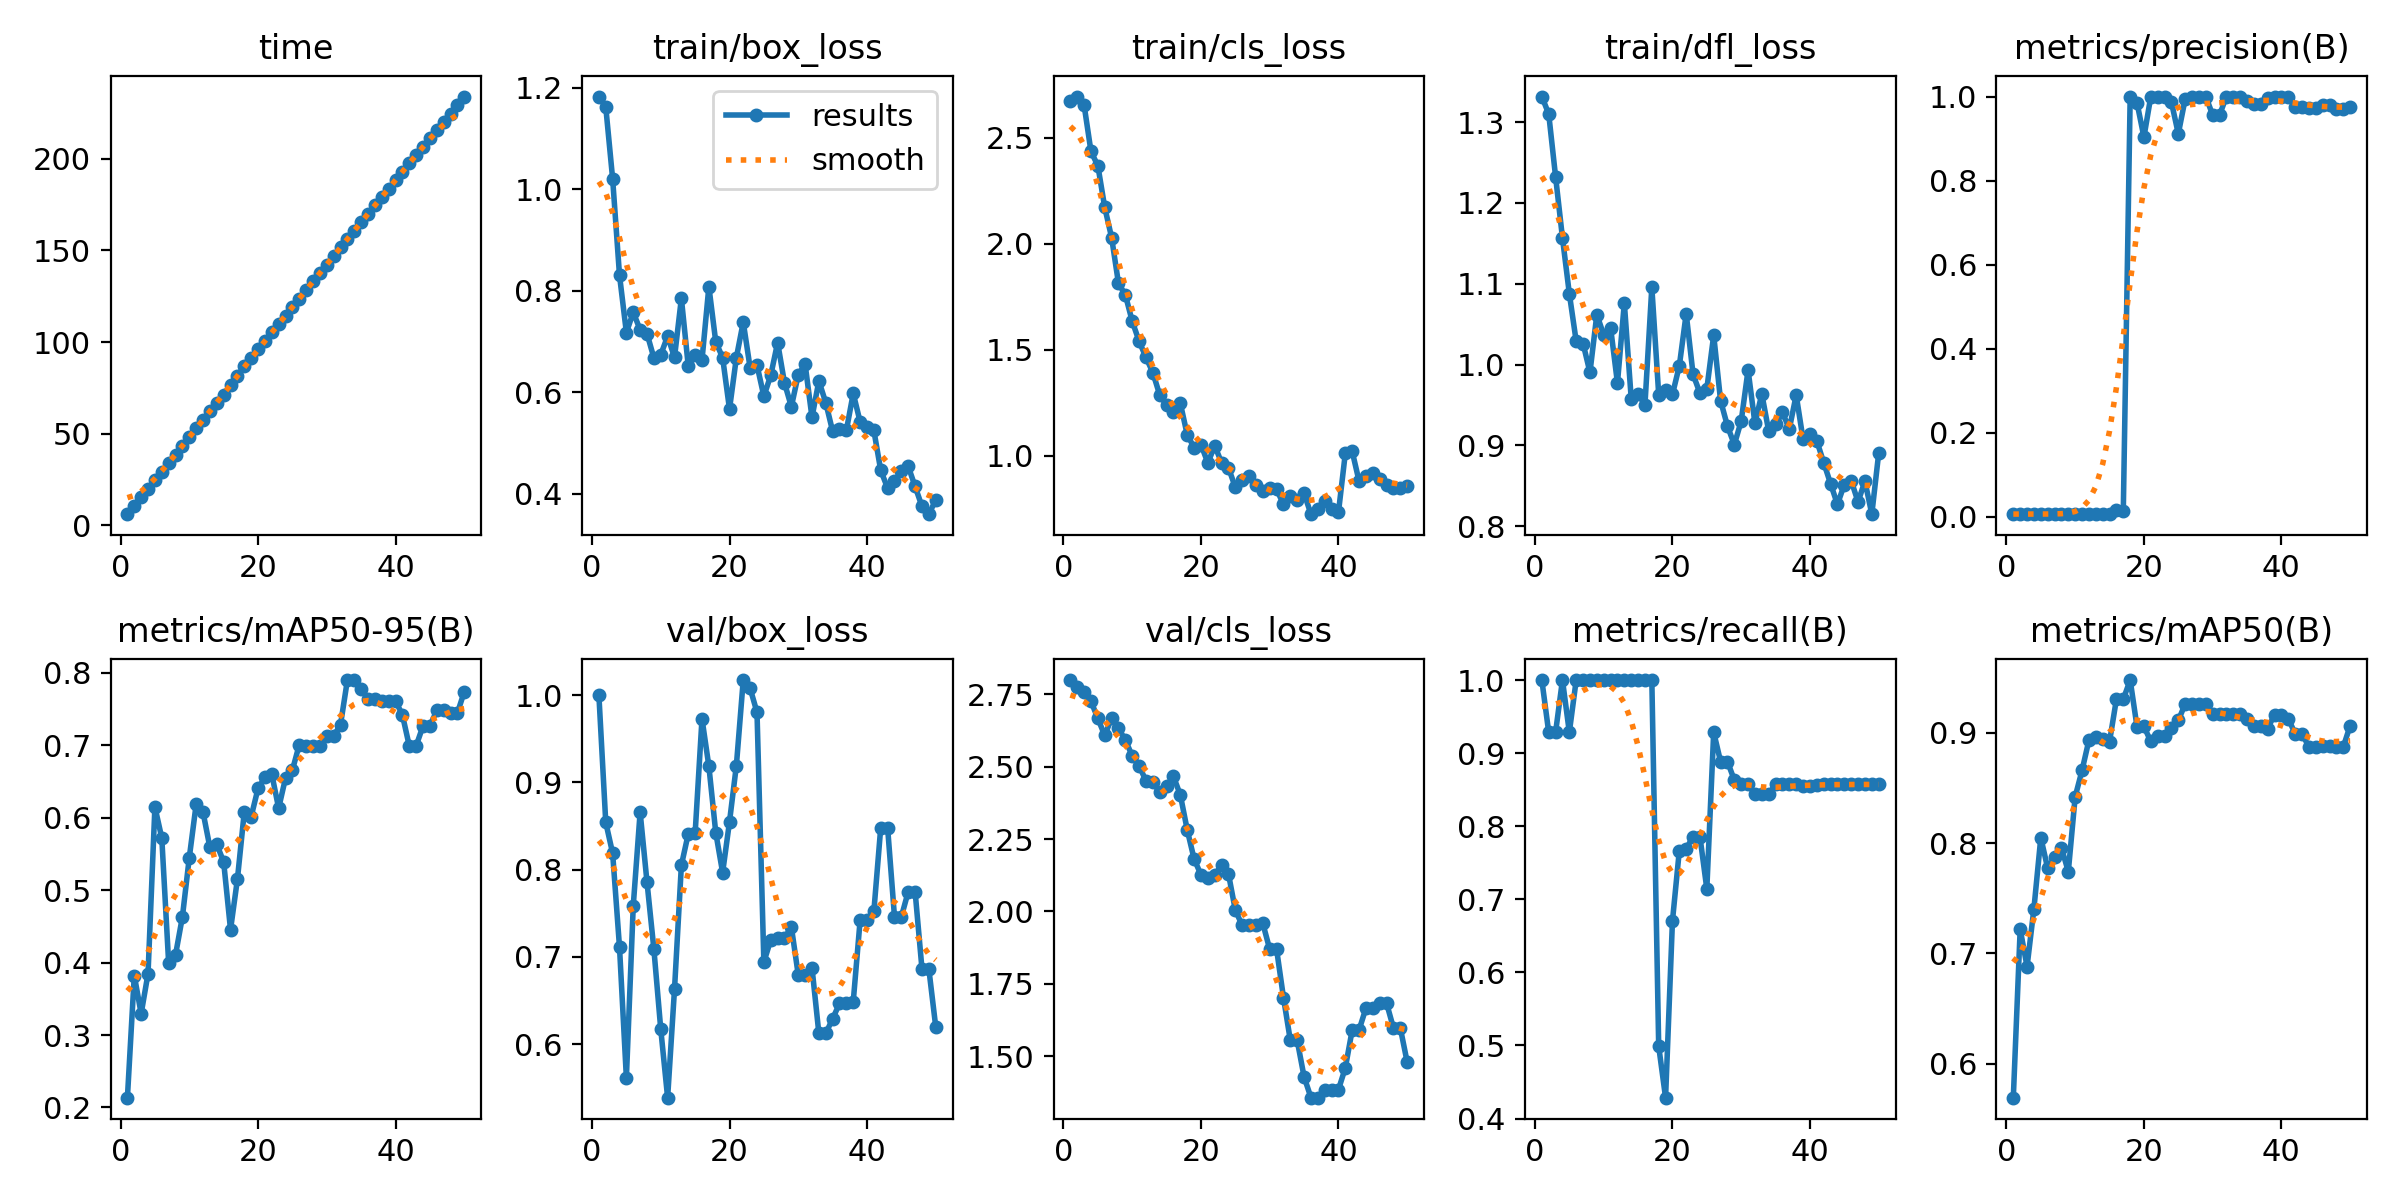

Source data for this figure (header and first rows):
epoch, time, train/box_loss, train/cls_loss, train/dfl_loss, metrics/precision(B), metrics/recall(B), metrics/mAP50(B), metrics/mAP50-95(B), val/box_loss, val/cls_loss, val/dfl_loss, lr/pg0, lr/pg1, lr/pg2
1, 6.089, 1.183, 2.672, 1.332, 0.00667, 1, 0.5691, 0.2135, 1, 2.799, 1.221, 2e-05, 2e-05, 2e-05
2, 10.79, 1.162, 2.695, 1.31, 0.00619, 0.9286, 0.722, 0.3821, 0.8542, 2.776, 1.203, 5.8812e-05, 5.8812e-05, 5.8812e-05
3, 15.49, 1.021, 2.654, 1.232, 0.00619, 0.9286, 0.688, 0.3295, 0.8188, 2.759, 1.184, 9.604e-05, 9.604e-05, 9.604e-05
4, 19.96, 0.8307, 2.436, 1.157, 0.00667, 1, 0.7407, 0.3848, 0.7111, 2.726, 1.096, 0.0001317, 0.0001317, 0.0001317
5, 24.48, 0.7179, 2.369, 1.088, 0.00619, 0.9286, 0.805, 0.6148, 0.5614, 2.667, 1.015, 0.0001657, 0.0001657, 0.0001657
6, 29.18, 0.7577, 2.172, 1.029, 0.00667, 1, 0.7772, 0.5719, 0.7587, 2.608, 1.016, 0.0001982, 0.0001982, 0.0001982
7, 33.93, 0.7233, 2.03, 1.026, 0.00667, 1, 0.7873, 0.3993, 0.8659, 2.668, 1.002, 0.0002291, 0.0002291, 0.0002291
8, 38.62, 0.7157, 1.813, 0.9902, 0.00667, 1, 0.7958, 0.4107, 0.7856, 2.632, 1.068, 0.0002584, 0.0002584, 0.0002584
9, 43.29, 0.6678, 1.759, 1.062, 0.00667, 1, 0.7742, 0.463, 0.7089, 2.592, 1.014, 0.0002861, 0.0002861, 0.0002861
10, 48.02, 0.6742, 1.635, 1.037, 0.00667, 1, 0.8421, 0.5447, 0.6171, 2.537, 0.9456, 0.0003123, 0.0003123, 0.0003123
11, 52.98, 0.7107, 1.54, 1.046, 0.00667, 1, 0.866, 0.6183, 0.5386, 2.502, 0.9403, 0.0003368, 0.0003368, 0.0003368
12, 57.68, 0.6689, 1.465, 0.977, 0.00667, 1, 0.8935, 0.6075, 0.6628, 2.452, 1.063, 0.0003598, 0.0003598, 0.0003598
13, 62.19, 0.7853, 1.392, 1.076, 0.00667, 1, 0.8962, 0.5588, 0.8051, 2.446, 1.114, 0.0003812, 0.0003812, 0.0003812
14, 66.68, 0.652, 1.287, 0.9579, 0.00667, 1, 0.8941, 0.5631, 0.8411, 2.413, 1.123, 0.000401, 0.000401, 0.000401
15, 71.24, 0.6742, 1.239, 0.9634, 0.00667, 1, 0.8922, 0.5389, 0.8416, 2.433, 1.119, 0.0004192, 0.0004192, 0.0004192
16, 76.29, 0.6638, 1.205, 0.9503, 0.01497, 1, 0.9307, 0.4454, 0.973, 2.466, 1.161, 0.0004359, 0.0004359, 0.0004359
17, 81.61, 0.8085, 1.247, 1.096, 0.01473, 1, 0.9306, 0.5148, 0.9185, 2.402, 1.141, 0.0004509, 0.0004509, 0.0004509
18, 86.83, 0.6996, 1.099, 0.9629, 1, 0.4988, 0.948, 0.6077, 0.8426, 2.282, 1.092, 0.0004644, 0.0004644, 0.0004644
19, 91.54, 0.6684, 1.039, 0.9683, 0.9847, 0.4286, 0.9054, 0.6012, 0.7967, 2.181, 1.091, 0.0004763, 0.0004763, 0.0004763
20, 96.1, 0.567, 1.053, 0.9629, 0.9035, 0.6703, 0.906, 0.6402, 0.8548, 2.126, 1.158, 0.0004866, 0.0004866, 0.0004866
21, 100.7, 0.6685, 0.9664, 0.9984, 1, 0.7666, 0.8923, 0.6554, 0.9194, 2.114, 1.15, 0.0004953, 0.0004953, 0.0004953
22, 105.2, 0.7384, 1.048, 1.063, 1, 0.7691, 0.897, 0.6601, 1.017, 2.125, 1.274, 0.0005024, 0.0005024, 0.0005024
23, 109.7, 0.6482, 0.9668, 0.9878, 0.9994, 0.7857, 0.8969, 0.613, 1.008, 2.161, 1.31, 0.000508, 0.000508, 0.000508
24, 114.2, 0.6536, 0.9433, 0.9646, 0.9869, 0.7857, 0.9043, 0.6547, 0.9804, 2.129, 1.25, 0.0005119, 0.0005119, 0.0005119
25, 118.9, 0.5923, 0.8511, 0.9698, 0.9114, 0.7143, 0.9113, 0.6654, 0.6942, 2.004, 1.034, 0.0005143, 0.0005143, 0.0005143
26, 123.6, 0.6335, 0.8862, 1.036, 0.9941, 0.9286, 0.9263, 0.7007, 0.7194, 1.951, 1.017, 0.0005151, 0.0005151, 0.0005151
27, 128.4, 0.6981, 0.9026, 0.9553, 1, 0.8884, 0.9263, 0.6984, 0.7216, 1.951, 1.019, 0.0005143, 0.0005143, 0.0005143
28, 133.1, 0.6185, 0.8636, 0.9239, 1, 0.8884, 0.9263, 0.6984, 0.7216, 1.951, 1.019, 0.0005119, 0.0005119, 0.0005119
29, 137.6, 0.5717, 0.835, 0.9008, 1, 0.8631, 0.9263, 0.6993, 0.7344, 1.958, 1.075, 0.000508, 0.000508, 0.000508
30, 142.2, 0.6349, 0.8482, 0.93, 0.9562, 0.8571, 0.9169, 0.7125, 0.6794, 1.869, 1.018, 0.0005024, 0.0005024, 0.0005024
31, 147.1, 0.6554, 0.8417, 0.9932, 0.9562, 0.8571, 0.9169, 0.7125, 0.6794, 1.869, 1.018, 0.0004953, 0.0004953, 0.0004953
32, 151.6, 0.5507, 0.771, 0.9271, 1, 0.8439, 0.9169, 0.7282, 0.6877, 1.702, 1.02, 0.0004866, 0.0004866, 0.0004866
33, 156.2, 0.6224, 0.8081, 0.9636, 1, 0.8439, 0.9167, 0.7898, 0.6122, 1.554, 0.9724, 0.0004763, 0.0004763, 0.0004763
34, 160.8, 0.5798, 0.7903, 0.9176, 1, 0.8439, 0.9167, 0.7898, 0.6122, 1.554, 0.9724, 0.0004644, 0.0004644, 0.0004644
35, 165.3, 0.5234, 0.8225, 0.9258, 0.989, 0.8571, 0.9128, 0.7775, 0.629, 1.428, 0.9897, 0.000451, 0.000451, 0.000451
36, 169.9, 0.5284, 0.7245, 0.9408, 0.9821, 0.8571, 0.9065, 0.764, 0.6466, 1.356, 0.9867, 0.0004359, 0.0004359, 0.0004359
37, 174.5, 0.5251, 0.7486, 0.9202, 0.9821, 0.8571, 0.9065, 0.764, 0.6466, 1.356, 0.9867, 0.0004193, 0.0004193, 0.0004193
38, 179.1, 0.5979, 0.7852, 0.9622, 0.9954, 0.8571, 0.9039, 0.7606, 0.6487, 1.383, 0.9734, 0.0004011, 0.0004011, 0.0004011
39, 183.7, 0.542, 0.7491, 0.9074, 1, 0.8548, 0.9167, 0.7611, 0.7419, 1.384, 1.097, 0.0003813, 0.0003813, 0.0003813
40, 188.3, 0.532, 0.7335, 0.9145, 1, 0.8548, 0.9167, 0.7611, 0.7419, 1.384, 1.097, 0.0003599, 0.0003599, 0.0003599
41, 192.9, 0.525, 1.012, 0.9055, 1, 0.8568, 0.9129, 0.7419, 0.7522, 1.459, 1.12, 0.000337, 0.000337, 0.000337
42, 197.6, 0.4462, 1.021, 0.8786, 0.9762, 0.8571, 0.8993, 0.699, 0.8482, 1.59, 1.155, 0.0003124, 0.0003124, 0.0003124
43, 202.1, 0.4113, 0.8798, 0.8526, 0.9762, 0.8571, 0.8993, 0.699, 0.8482, 1.59, 1.155, 0.0002863, 0.0002863, 0.0002863
44, 206.6, 0.4247, 0.9024, 0.8269, 0.9718, 0.8571, 0.8873, 0.7265, 0.746, 1.666, 1.066, 0.0002586, 0.0002586, 0.0002586
45, 211.1, 0.4458, 0.9194, 0.8515, 0.9718, 0.8571, 0.8873, 0.7265, 0.746, 1.666, 1.066, 0.0002293, 0.0002293, 0.0002293
46, 215.7, 0.454, 0.8916, 0.8563, 0.9793, 0.8571, 0.8885, 0.7478, 0.7748, 1.682, 1.094, 0.0001984, 0.0001984, 0.0001984
47, 220.1, 0.4146, 0.8636, 0.83, 0.9793, 0.8571, 0.8885, 0.7478, 0.7748, 1.682, 1.094, 0.0001659, 0.0001659, 0.0001659
48, 224.6, 0.3753, 0.8461, 0.8558, 0.9715, 0.8571, 0.8874, 0.7442, 0.6861, 1.597, 1.038, 0.0001319, 0.0001319, 0.0001319
49, 229.2, 0.3599, 0.849, 0.8148, 0.9715, 0.8571, 0.8874, 0.7442, 0.6861, 1.597, 1.038, 9.6224e-05, 9.6224e-05, 9.6224e-05
50, 233.9, 0.3879, 0.8564, 0.89, 0.9758, 0.8571, 0.9066, 0.7736, 0.6199, 1.478, 0.9742, 5.9004e-05, 5.9004e-05, 5.9004e-05
